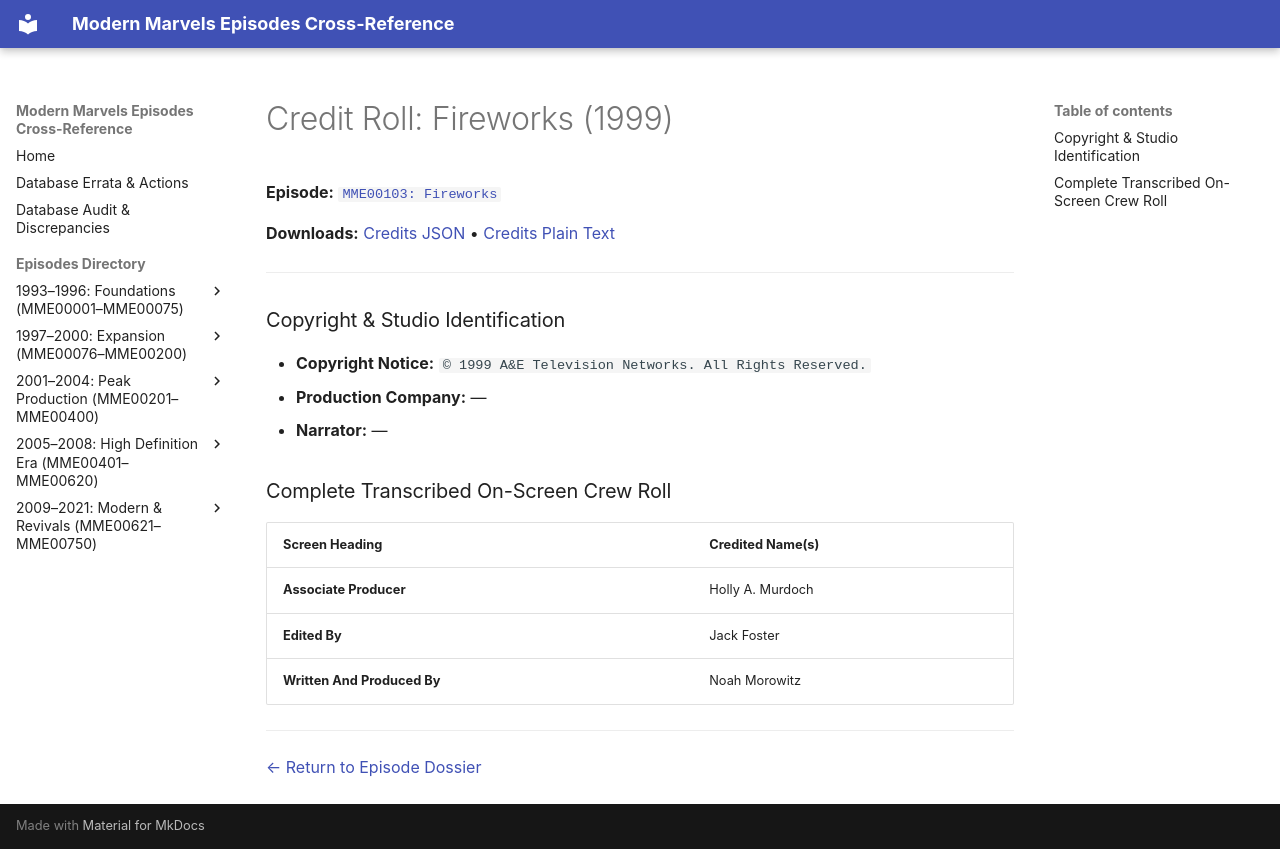

repository: ModernMarvelsFan/ModernMarvels · page: credits/MME00103-credits/index.html · generator: mkdocs

# Credit Roll: Fireworks (1999)
**Episode:** [`MME00103: Fireworks`](../episodes/MME00103.md)

**Downloads:** [Credits JSON](json/MME00103-credits.json) • [Credits Plain Text](txt/MME00103-credits.txt)

---

### Copyright & Studio Identification
* **Copyright Notice:** `© 1999 A&E Television Networks. All Rights Reserved.`
* **Production Company:** —
* **Narrator:** —

### Complete Transcribed On-Screen Crew Roll

| Screen Heading | Credited Name(s) |
| :--- | :--- |
| **Associate Producer** | Holly A. Murdoch |
| **Edited By** | Jack Foster |
| **Written And Produced By** | Noah Morowitz |

---
[← Return to Episode Dossier](../episodes/MME00103.md)
